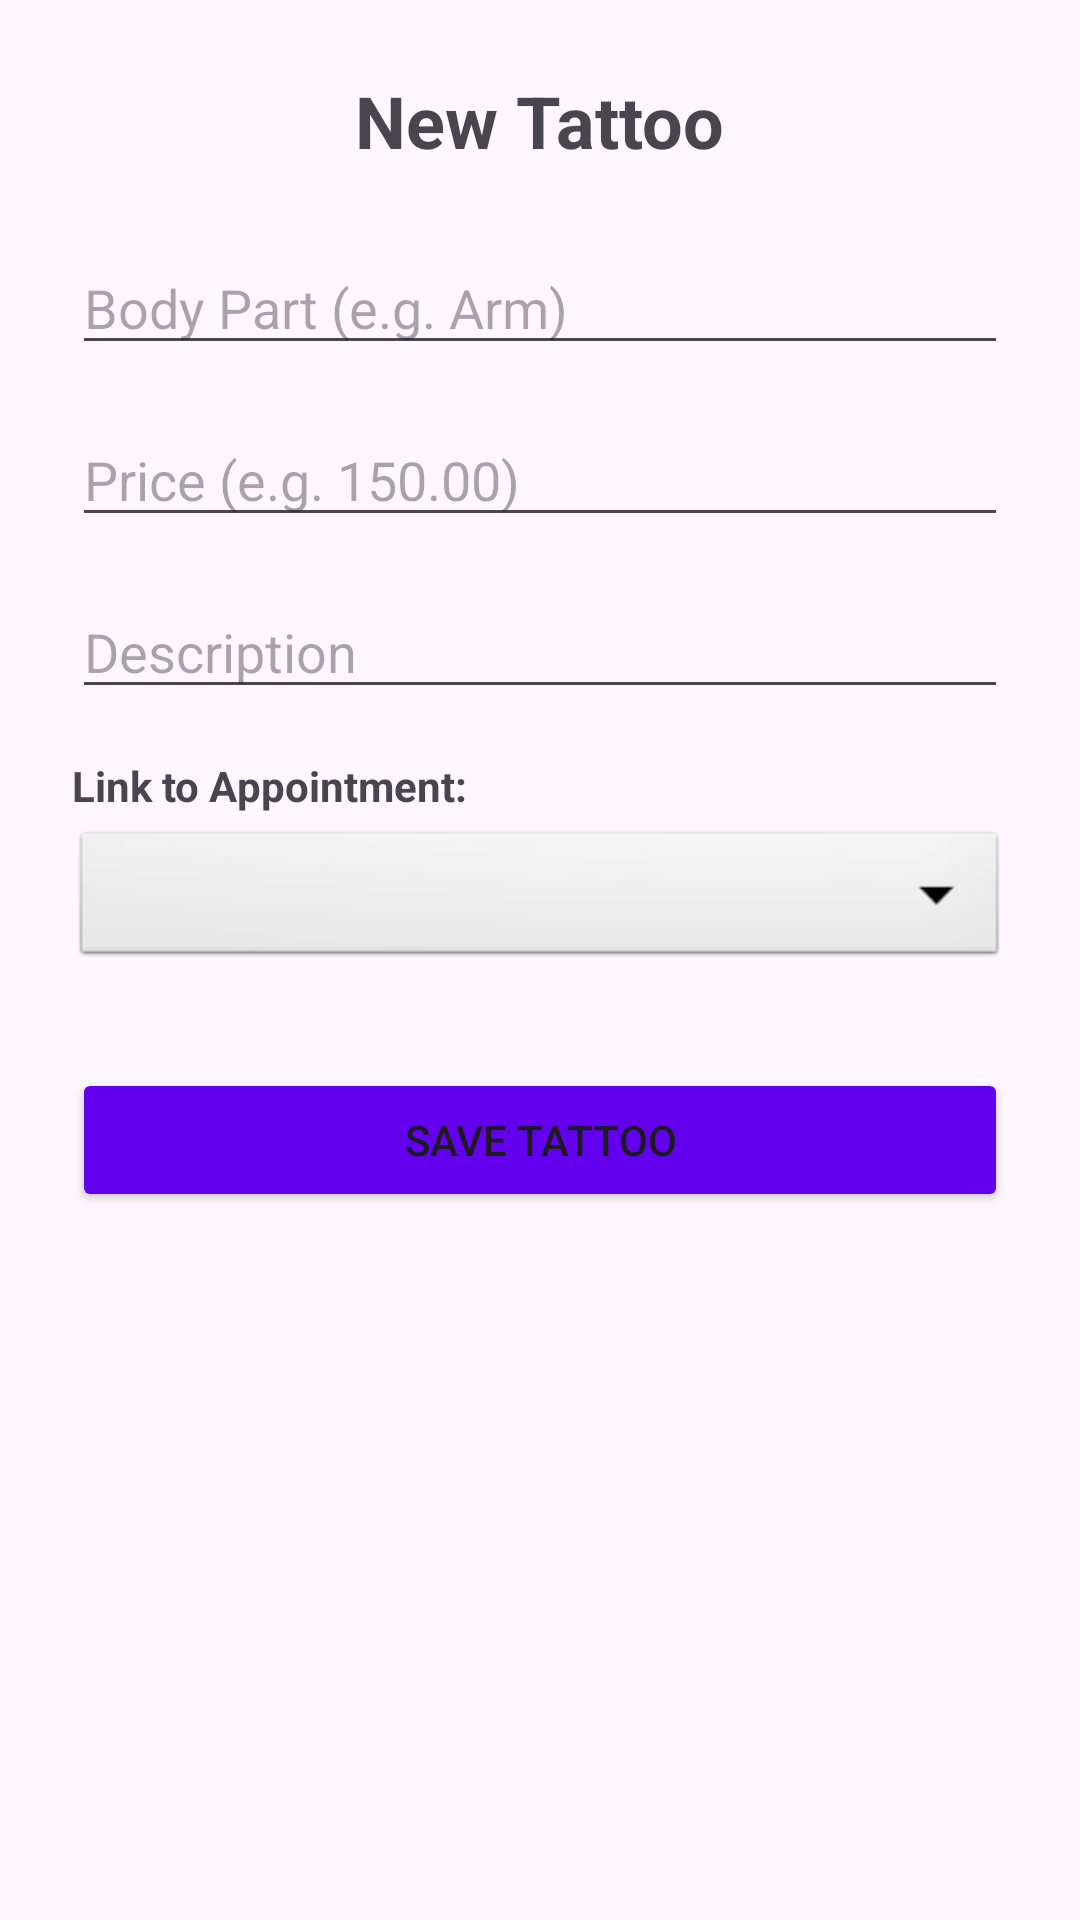

Here is an Android app screen rendered from its layout file. Give the layout XML and the strings, colors and styles it references.
<!-- AndroidManifest.xml: application theme Theme.DM2E_BBDD_TattooStudio_OlahEliabe -->
<!-- res/layout/activity_insert_tattoo.xml -->
<?xml version="1.0" encoding="utf-8"?>
<LinearLayout xmlns:android="http://schemas.android.com/apk/res/android"
    android:layout_width="match_parent"
    android:layout_height="match_parent"
    android:orientation="vertical"
    android:padding="24dp"
    android:gravity="center_horizontal">

    <TextView
        android:layout_width="wrap_content"
        android:layout_height="wrap_content"
        android:text="New Tattoo"
        android:textSize="24sp"
        android:textStyle="bold"
        android:layout_marginBottom="24dp"/>

    
    <EditText
        android:id="@+id/et_tattoo_bodypart"
        android:layout_width="match_parent"
        android:layout_height="wrap_content"
        android:hint="Body Part (e.g. Arm)"
        android:inputType="text"
        android:layout_marginBottom="16dp"/>

    
    <EditText
        android:id="@+id/et_tattoo_price"
        android:layout_width="match_parent"
        android:layout_height="wrap_content"
        android:hint="Price (e.g. 150.00)"
        android:inputType="numberDecimal"
        android:layout_marginBottom="16dp"/>

    
    <EditText
        android:id="@+id/et_tattoo_description"
        android:layout_width="match_parent"
        android:layout_height="wrap_content"
        android:hint="Description"
        android:inputType="textMultiLine"
        android:layout_marginBottom="16dp"/>

    
    <TextView
        android:layout_width="match_parent"
        android:layout_height="wrap_content"
        android:text="Link to Appointment:"
        android:textStyle="bold"
        android:layout_marginBottom="4dp"/>

    <Spinner
        android:id="@+id/sp_tattoo_appointment"
        android:layout_width="match_parent"
        android:layout_height="wrap_content"
        android:minHeight="48dp"
        android:background="@android:drawable/btn_dropdown"
        android:layout_marginBottom="32dp"/>

    <Button
        android:id="@+id/bt_save_tattoo"
        android:layout_width="match_parent"
        android:layout_height="wrap_content"
        android:text="Save Tattoo"
        android:backgroundTint="@color/design_default_color_primary"/>

</LinearLayout>
<!-- resources referenced by this layout -->
<resources>
  <style name="Theme.DM2E_BBDD_TattooStudio_OlahEliabe" parent="Base.Theme.DM2E_BBDD_TattooStudio_OlahEliabe" />
  <style name="Base.Theme.DM2E_BBDD_TattooStudio_OlahEliabe" parent="Theme.Material3.DayNight.NoActionBar">
          
          
      </style>
</resources>
